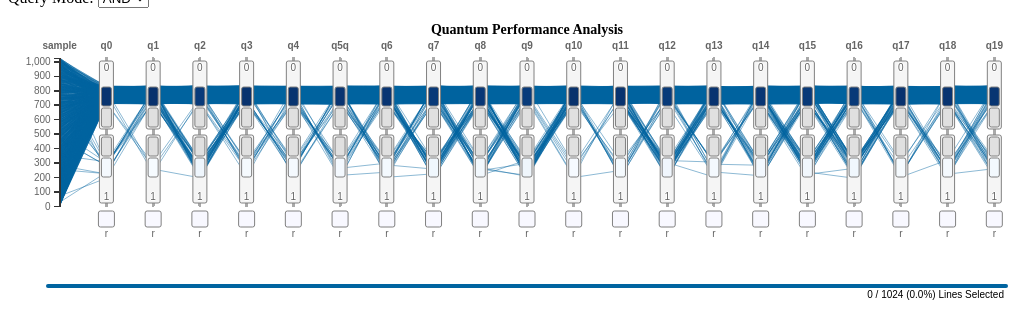
D3 v5 page, settled after 360 driven frames (6 s of simulated time); the page loaded 1 data file(s).


                document.write(new Date().getFullYear());
            

        const margin = {top: 50, right: 10, bottom: 30, left: 40};
        let chartData;
        let chartDimensions;
        let chart;
        let chartTitle = 'Quantum Performance Analysis';

        d3.csv('data/measurements-5d4a2fbc496ed2001142fe20.csv', d3.autoType)
        .then(function (data) {
            loadData(data);
        })
        .catch(function(error) {
            console.log(error);
        })

        const opacityRangeChanged = () => {
            const opacity = document.getElementById('opacityRange').value / 100.;
            if (chart) {
                chart.selectedLineOpacity(opacity);
            }
            console.log(`opacity is ${opacity}`);
        }

        const queryModeChanged = () => {
            const queryMode = document.getElementById('queryModeSelect').value;
            console.log('queryMode is ${queryMode');
            if (chart) {
                chart.queryMode(queryMode);
            }
        }

        const fileChanged = () => {
            const files = document.getElementById('fileInput').files;
            // console.log(files);
            chartData = null;
            chartDimensions = null;

            if (files) {
                for (let i = 0; i < files.length; i++) {
                    let file = files[i];
                    let reader = new FileReader();
                    reader.onload = function (thefile) {
                        data = d3.csvParse(reader.result, d3.autoType);
                        loadData(data);
                    }
                    reader.readAsText(file);
                }
            }
        }

        // const parseFile = (reader) => {
        //     data = d3.csvParse(reader.result, d3.autoType);
        //     // console.log(data);
        //     loadData(data);
        // }

        const loadData = (data) => {
            if (!chartData) {
                chartData = data;
                chartDimensions = [];
                for (index in data.columns) {
                    chartDimensions.push(
                        {
                            name: data.columns[index],
                            type: data.columns[index] === 'sample' ? 'numerical' : 'categorical',
                        }
                    );
                }
            } else {
                chartData = chartData.concat(data);
                // for (index in data.columns) {
                //     let columnExists = chartAxes.find((d) => {
                //         return d.name === data.columns[index];
                //     });
                //     if (!columnExists) {
                //         // remove data from that column from the array
                //         // or add a dummy column to this data with null values
                //     }
                // }
            }

            console.log(chartData);
            console.log(chartDimensions);

            removeChart();
            createChart();
        }

        const removeChart = () => {
            d3.select("#chart").selectAll('*').remove();
        }

        const createChart = () => {
            if (chartData) {
                let chartWidth = document.getElementById("chart").clientWidth;
                let chartHeight = 300;
                document.getElementById('chart').style.height = `${chartHeight}px`;
                let queryMode = document.getElementById("queryModeSelect").value;

                chart = pcpChart()
                    .titleText(chartTitle)
                    .dimensions(chartDimensions)
                    .showSelectedLines(true)
                    .showUnselectedLines(false)
                    .selectedLineOpacity(0.45)
                    .unselectedLineOpacity(0.1)
                    .width(chartWidth)
                    .height(chartHeight)
                    .queryMode(queryMode)
                    .margin(margin);
                d3.select("#chart").call(chart, chartData);
            }
        };
    
// ── lib/qParSetChart.js
var pcpChart = function () {
    let margin = {
        top: 20,
        right: 10,
        bottom: 20,
        left: 10
    };
    let width = 800 - margin.left - margin.right;
    let height = 300 - margin.top - margin.bottom;
    let titleText;
    let selectedLineOpacity = 0.15;
    let unselectedLineOpacity = 0.05;
    let showSelected = true;
    let showUnselected = true;
    let categoryRectangleWidth = 14;

    let chartData;
    let svg;
    let foreground;
    let background;
    let selected;
    let unselected;
    let dimensions;
    let x;
    let y;
    let actives;
    let selectedDimension;

    let probabilityColorScale;

    const jointProbLineHeight = 6;
    const jointProbTextHeight = 10;
    const jointProbTotalHeight = jointProbLineHeight + (3 * jointProbTextHeight);
    const jointProbStrokeColor = "gray"

    let corrRectSize = 16;
    let corrRectPadding = 5;
    let corrRectLabelHeight = 10;
    let corrTotalHeight = corrRectSize + corrRectLabelHeight + (2 * corrRectPadding);

    let corrColorScale;
    const zeroProbabilityColor = "#E0E0E0";

    let hasActiveSelections = false;

    let queryMode = "AND";

    const drag = d3.drag()
        // .on("start", function(d) {
        // })
        .on("drag", function(d) {
            d3.select(this).raise().attr("x", d3.event.x);
        })
        .on("end", function(d) {
            draggingDimName = d3.select(this).attr("id");
            let srcIndex = dimensions.findIndex(function(dim) {
                return dim.name == draggingDimName;
            });
            let dstIndex = Math.round(d3.event.x / x.step());

            d3.select(this).attr("x", 0);
            if (dstIndex != 0) {
                const moveDimension = dimensions[srcIndex];
                dimensions.splice(srcIndex, 1);
                dimensions.splice(srcIndex + dstIndex, 0, moveDimension);

                const dimensionNames = dimensions.map(function(d) { return d.name; });

                x.domain(dimensionNames);
                svg.selectAll(".dimension")
                    .each(function(dim) {
                        console.log(d3.select(this).attr("transform"));
                        d3.select(this)
                            .attr("transform", function(d) {
                                return "translate(" + x(d.name) + ")";
                            });
                    });
                    
                drawLines();
            }
        });

    function chart(selection, data) {
        chartData = data;
        selected = chartData;

        corrColorScale = d3.scaleSequential(d3.interpolateRdBu).domain([-1, 1]);
        probabilityColorScale = d3.scaleSequential(d3.interpolateBlues).domain([0, 1]);

        x = d3.scalePoint().range([0, width]).padding(.25);
        y = {};

        const backgroundCanvas = selection.append('canvas')
            .attr('id', 'background')
            .attr('width', width+1)
            .attr('height', height+1)
            .style('position', 'absolute')
            .style('top', `${margin.top }px`)
            .style('left', `${margin.left}px`)
        background = backgroundCanvas.node().getContext('2d');
        background.strokeStyle = "rgba(80,80,80)";
        background.globalAlpha = unselectedLineOpacity;

        const foregroundCanvas = selection.append('canvas')
            .attr('id', 'foreground')
            .attr('width', width+1)
            .attr('height', height+1)
            .style('position', 'absolute')
            .style('top', `${margin.top}px`)
            .style('left', `${margin.left}px`)
        foreground = foregroundCanvas.node().getContext('2d');
        foreground.strokeStyle = "rgba(0,100,160)";
        foreground.globalAlpha = selectedLineOpacity;
        foreground.antialias = true;

        svg = selection.append('svg')
                .attr('width', width + margin.left + margin.right)
                .attr('height', height + margin.top + margin.bottom)
                .style('position', 'absolute')
            .append('svg:g')
                .attr('transform', 'translate(' + margin.left + ',' + (margin.top) + ')');

        svg.selectAll("rect")
            .data()
        
        svg.append("text")
            .attr("x", width / 2)
            .attr("y", -24)
            .style("text-anchor", "middle")
            .style("font-weight", "bold")
            .style("font-size", "14")
            .text(titleText);
        
        svg.append("text")
            .attr("class", "selection_label")
            .attr("x", width - 2)
            .attr("y", height + 20)
            .style("text-anchor", "end")
            .style("font-size", "12")
            // .style("font-weight", "bold")
            .style("font-family", "sans-serif")
            .style("font-size", 10)
            .text(`0 / ${chartData.length} (0.0%) Lines Selected`);

        svg.append("line")
            .attr("x1", 0)
            .attr("y1", height + 8)
            .attr("x2", width)
            .attr("y2", height + 8)
            .style("stroke", "lightgray")
            .style("stroke-width", "2")
            .style("stroke-linecap", "round");

        svg.append("line")
            .attr("class", "selection_line")
            .attr("x1", 0)
            .attr("y1", height + 8)
            .attr("x2", width)
            .attr("y2", height + 8)
            .style("stroke", "rgba(0,100,160)")
            .style("stroke-width", "4")
            .style("stroke-linecap", "round");

        let dimensionNames = [];
        dimensions.forEach((dimension) => {
            dimensionNames.push(dimension.name);
            if (dimension.type === 'numerical') {
                y[dimension.name] = d3.scaleLinear()
                    .domain(d3.extent(chartData, (d) => { 
                        return d[dimension.name]; 
                    }));
            } else if (dimension.type === 'categorical') {
                const domain = [...new Set(chartData.map(d => d[dimension.name]))].sort(d3.descending);
                y[dimension.name] = d3.scaleBand()
                    .domain(domain);
            }
            // y[dimension.name].range([height - jointProbTotalHeight, corrTotalHeight]);
            y[dimension.name].range([height - corrTotalHeight - jointProbTotalHeight, 0]);
            // y[dimension.name].range([height - (corrRectSize + corrRectPadding + corrRectLabelHeight + corrRectPadding), 0]);
        });
        x.domain(dimensionNames);

        dimensions.forEach((dim) => {
            if (dim.type === 'categorical') {
                dim.bins = [0, 0];
                chartData.forEach((d) => {
                    dim.bins[d[dim.name]]++;
                });
                dim.selectedBins = [0, 0];
                dim.selected = new Set();
                // let histogram = d3.histogram()
                //     .value(d => d[dim.name])
                //     .domain([0, 1])
                //     .thresholds(2);
                // let bins = histogram(chartData);
                // // let bin = d3.bin().value(d => d[dim.name]);
                // // let buckets = bin(chartData);
                // // .value(d => d[dim.name]).domain([0, 1]).thresholds(2);
                // dim.bins = bins;
            }
        })

        // console.log(dimensions);

        chartData.map(function (d) {
            if (showSelected) {
                path(d, foreground);
            }
        });

        calculateDimensionCorrs();
        drawDimensions();
    }

    function drawDimensions() {
        const axis = d3.axisLeft();
        
        // Add a group element for each dimension.
        const g = svg.selectAll(".dimension")
                .data(dimensions)
            .enter().append("g")
                .attr("class", "dimension")
                .attr("transform", function (d) {
                    return "translate(" + x(d.name) + ")";
                });

        // Add an axis and title.
        g.append("g")
            .attr("class", "axis")
            .each(function (d) {
                if (d.type === 'numerical') {
                    d3.select(this).call(axis.scale(y[d.name]));
                } else if (d.type === 'categorical') {
                    d3.select(this).append("line")
                        .attr("x1", 0)
                        .attr("y1", 0)
                        // .attr("y1", y[d.name].range()[1])
                        .attr("x2", 0)
                        .attr("y2", y[d.name].range()[0])
                        .style("stroke", "darkgray")
                        .style("stroke-width", "3")
                        .style("stroke-linecap", "round");
                    d3.select(this).append("rect")
                        .attr("class", "corrRect")
                        .attr("x", - (corrRectSize/2.))
                        .attr("y", y[d.name].range()[0] + corrRectPadding)
                        .attr("width", corrRectSize)
                        .attr("height", corrRectSize)
                        .attr("rx", 2)
                        .attr("ry", 2)
                        .attr("fill", "ghostwhite")
                        .attr("stroke", "gray");
                    d3.select(this).append("text")
                        .attr("class", "corrLabel")
                        .style("text-anchor", "middle")
                        .style("font-size", 10)
                        .style("font-family", "sans-serif")
                        .attr("y", y[d.name].range()[0] + corrRectPadding + corrRectSize + corrRectLabelHeight)
                        .attr("x", 0)
                        .text("r");
                        
                    for (index in d.bins) {
                        const value = index;
                        const rectTop = y[d.name](index) + 3;
                        const rectHeight = y[d.name].bandwidth() - 6;
                        const rectBottom = rectTop + rectHeight;

                        let catRect = d3.select(this).append("rect")
                            .attr("class", "categoryRect")
                            .attr("id", `cat${index}`)
                            .attr("x", -(categoryRectangleWidth / 2.))
                            // .attr("y", y[d.name](index) + 3)
                            .attr("y", rectTop)
                            .attr("width", categoryRectangleWidth)
                            .attr("height", rectHeight)
                            // .attr("height", y[d.name].bandwidth() - 6)
                            .attr("rx", 2)
                            .attr("ry", 2)
                            .attr("fill", "whitesmoke")
                            // .attr("fill", (d) => { return probabilityColorScale(d.bins[index] / chartData.length); })
                            .attr("stroke", "gray")
                            .on("click", function(d) {
                                if (d.selected.has(+value)) {
                                    d.selected.delete(+value);
                                    // d3.select(this).select(`#cat${index}`)
                                    //     .attr("stroke", "gray")
                                    //     .attr("stroke-width", "1");
                                    catRect.attr("stroke", "gray");
                                    catRect.attr("stroke-width", "1");
                                    // d3.select(this).select(".catTitle").text("off");
                                } else {
                                    d.selected.add(+value);
                                    // catRect.attr("fill", "#FFFF99");
                                    // d3.select(this).select(`#cat${index}`)
                                    //     .attr("stroke", "black")
                                    //     .attr("stroke-width", "2");
                                    catRect.attr("stroke", "black");
                                    catRect.attr("stroke-width", "2");
                                    // d3.select(this).select(".catTitle").text("ON");
                                }
                                brush();
                                updateCorrRectangles();
                            });
                            // .append('title')
                            //     .text(`Dimension: ${d.name}\nCategory: ${index}`);
                            //     .attr("class", "catTitle")
                            //     .text(d.bins[index]/chartData.length);
                        
                        let probRectHeight = (rectHeight - 30) / 2;
                        d3.select(this).append("rect")
                            .attr("id", `probRectCat${index}`)
                            .attr("x", -((categoryRectangleWidth / 2)-2))
                            .attr("y", index == 0 ? rectBottom - probRectHeight - 2 : rectTop + 2)
                            .attr("width", categoryRectangleWidth - 4)
                            .attr("height", probRectHeight)
                            .attr("rx", 2)
                            .attr("ry", 2)
                            .attr("stroke", "gray")
                            .attr("fill", (d) => {
                                return getCategoryProbabilityColor(d, index);
                                // if (d.selectedBins[index] == 0) {
                                //     return zeroProbabilityColor;
                                // } else {
                                //     return probabilityColorScale(d.selectedBins[index] / d.bins[index]);
                                    
                                // }
                            })
                            .append('title')
                                .attr('id', `probRectCatTitle${index}`)
                                .text(getCategoryProbabilityTooltip(d, index));
                        
                        d3.select(this).append("rect")
                            // .attr("id", `probRectAll${index}`)
                            .attr("x", -((categoryRectangleWidth / 2)-2))
                            .attr("y", index == 0 ? rectBottom - (2 * probRectHeight) - (2 * 2) : rectTop + probRectHeight + (2 * 2))
                            .attr("width", categoryRectangleWidth - 4)
                            .attr("height", probRectHeight)
                            .attr("rx", 2)
                            .attr("ry", 2)
                            .attr("stroke", "gray")
                            .attr("fill", (d) => {
                                if (d.bins[index] == 0) {
                                    return zeroProbabilityColor;
                                } else {
                                    return probabilityColorScale(d.bins[index] / chartData.length);
                                }
                            })
                            .append('title')
                                .text(getAllProbabilityTooltip(d, index));

                        d3.select(this).append("text")
                            .style("text-anchor", "middle")
                            .style("font-size", 10)
                            .style("font-family", "sans-serif")
                            .attr("y", index == 0 ? (y[d.name](index) + 13) : (rectBottom - 3))
                            // .attr("y", y[d.name](index) + y[d.name].bandwidth()/2.)
                            .attr("x", 0)
                            .text(index)
                            .attr("pointer-events", "none");
                    }
                }
            })
            .append("text")
                .attr("class", "dimensionLabel" )
                .attr("id", function(d) { return d.name; })
                .style("text-anchor", "middle")
                .style("font-weight", "bold")
                .style("font-family", "sans-serif")
                .style("font-size", 10)
                .attr("y", -9)
                .attr("x", 0)
                .text(function (d) {
                    return d.name;
                })
                .call(drag)
                .on('click', function(d) {
                    if (d3.event.defaultPrevented) return;

                    if (d.name === 'sample') { return; }
                    if (selectedDimension === d) {
                        d3.select(this).style("fill", "#646464").style("font-size", 10);
                        // svg.selectAll(`#label_${d.name}`).style("fill", "#646464").style("font-size", 10);
                        selectedDimension = null;
                    } else {
                        if (selectedDimension != null) {
                            d3.select(`#${selectedDimension.name}`).style("fill", "#646464").style("font-size", 10);
                            // d3.select(this).style("fill", "#646464").style("font-size", 10);
                            // svg.selectAll(`#label_${selectedDimension.name}`).style("fill", "#646464").style("font-size", 10);
                        }
                        selectedDimension = d;
                        d3.select(this).style("fill", "black").style("font-size", 12);
                        // svg.selectAll(`#label_${d.name}`).style("fill", "black").style("font-size", 12);
                    }
                    updateCorrRectangles();
                })
                .on("mouseover", function(d) {
                    d3.select(this).style("cursor", "pointer");
                })
                .on("mouseout", function(d) {
                    d3.select(this).style("cursor", "default");
                });

        // Add and store a brush for each axis.
        g.append("g")
            .attr("class", "brush")
            .each(function (d) {
                if (d.type === 'numerical') {
                    d3.select(this).call(y[d.name].brush = d3.brushY()
                        .extent([
                            [-10, 0],
                            [10, y[d.name].range()[0] + 1]
                            // [10, height]
                        ])
                        .on("brush", brush)
                        .on("end", brush)
                    )
                }
            })
            .selectAll("rect")
            .attr("x", -8)
            .attr("width", 16);
    }

    function getAllProbabilityTooltip(dimension, categoryIndex) {
        const prob = (dimension.bins[categoryIndex] / chartData.length).toFixed(4);
        return `Dimension: ${dimension.name}, Category: ${categoryIndex}\n` +
               `Probability: ${prob} (${dimension.bins[categoryIndex]} / ${chartData.length})\n`;
    }

    function getCategoryProbabilityTooltip (dimension, categoryIndex) {
        const prob = (dimension.selectedBins[categoryIndex] / dimension.bins[categoryIndex]).toFixed(4);
        return `Dimension: ${dimension.name}, Category: ${categoryIndex}\n` +
               `Probability: ${prob} (${dimension.selectedBins[categoryIndex]} / ${dimension.bins[categoryIndex]})\n`;
    }

    // Handles a brush event, toggling the display of foreground lines.
    function brush() {
        actives = [];
        svg.selectAll(".brush")
            .filter(function (dim) {
                y[dim.name].brushSelectionValue = d3.brushSelection(this);
                return d3.brushSelection(this);
            })
            .each(function (d) {
                // Get extents of brush along each active selection axis (the Y axes)
                let brushExtent = d3.brushSelection(this);
                
                if (d.type === 'categorical') {
                    let selected = y[d.name].domain().filter(function (value) {
                        let pos = y[d.name](value) + y[d.name].bandwidth() / 2;
                        return pos > brushExtent[0] && pos < brushExtent[1];
                        // return brushExtent[0] <= y[d](value) && brushExtent[1] >= y[d](value);
                    });
                    actives.push({
                        dimension: d,
                        extent: selected,
                    });
                } else {
                    actives.push({
                        dimension: d,
                        extent: d3.brushSelection(this).map(y[d.name].invert)
                    });
                }
            });
        
        dimensions.forEach((dim) => {
            if (dim.type === 'categorical') {
                if (dim.selected.size > 0) {
                    actives.push({
                        dimension: dim,
                        extent: [...dim.selected],
                    })
                }
            }
        });
        // console.log(actives);
        hasActiveSelections = actives.length > 0;
        selectLines(actives);
        drawLines();
        updateSelectionGraphics();
    }

    function path(d, ctx) {
        ctx.beginPath();
        dimensions.map(function (dim, i) {
            if (i == 0) {
                if (dim.type === 'categorical') {
                    let randomY = Math.random() * (y[dim.name].bandwidth()/4) - (y[dim.name].bandwidth() / 8);
                    ctx.moveTo(x(dim.name), y[dim.name](d[dim.name]) + (y[dim.name].bandwidth()/2) + randomY);
                } else {
                    ctx.moveTo(x(dim.name), y[dim.name](d[dim.name]));
                }
            } else {
                if (dim.type === 'categorical') {
                    let randomY = Math.random() * (y[dim.name].bandwidth()/4) - (y[dim.name].bandwidth() / 8);
                    ctx.lineTo(x(dim.name), y[dim.name](d[dim.name]) + (y[dim.name].bandwidth()/2) + randomY);
                } else {
                    ctx.lineTo(x(dim.name), y[dim.name](d[dim.name]));
                }
            }
        });
        ctx.stroke();
    };

    function updateCorrRectangles() {
        svg.selectAll(".dimension")
            .each(function(dim) {
                if (selectedDimension && dim.corrMap) {
                    if (dim === selectedDimension) {
                        d3.select(this).select(".corrRect")
                            .attr("opacity", 0);
                        d3.select(this).select(".corrLabel")
                            .attr("opacity", 0);
                    } else {
                        const c = dim.corrMap.get(selectedDimension.name);
                        d3.select(this).select(".corrRect")
                            .attr("fill", corrColorScale(c))
                            .attr("opacity", 1);
                        d3.select(this).select(".corrLabel")
                            .text(c.toFixed(2))
                            .attr("opacity", 1);
                    }
                } else {
                    d3.select(this).select(".corrRect")
                        .attr("opacity", 0);
                    d3.select(this).select(".corrLabel")
                        // .text("r")
                        .attr("opacity", 0);
                }
            });
    }

    function getCategoryProbabilityColor(dim, index) {
        if (!hasActiveSelections || dim.selectedBins[index] == 0) {
            return zeroProbabilityColor;
        }
        return probabilityColorScale(dim.selectedBins[index] / dim.bins[index]);
    }

    function updateSelectionGraphics() {
        let leftActiveDim;
        let rightActiveDim;
        svg.selectAll(".jointProbLine").remove();
        svg.selectAll(".dimension")
            .each(function(dim) {
                if (dim.type === 'categorical') {
                    for (index in dim.selectedBins) {
                        d3.select(this).select(`#probRectCat${index}`)
                            .attr("fill", getCategoryProbabilityColor(dim, index));
                        
                        d3.select(this).select(`#probRectCatTitle${index}`)
                            .text(getCategoryProbabilityTooltip(dim, index));
                            // .attr("fill", probabilityColorScale(dim.selectedBins[index] / dim.bins[index]));
                        // if (index == 1) {
                        //     console.log(dim.selectedBins[index] + "  " + dim.bins[index]);
                        // }
                        // if (hasActiveSelections) {
                        //     d3.select(this).select(`#cat${index}`)
                        //         .attr("fill", probabilityColorScale(dim.selectedBins[index] / dim.bins[index]));
                        // } else {
                        //     d3.select(this).select(`#cat${index}`)
                        //         .attr("fill", probabilityColorScale(dim.bins[index] / chartData.length));
                        // }

                        let isActive = false;
                        d3.select(this).selectAll(".jointProbLine").remove();
                        if (actives && actives.length > 0) {
                            // console.log(actives);
                            for (let i = 0; i < actives.length; i++) {
                                if (actives[i].dimension.name === dim.name) {
                                    console.log("drawing line " + dim.name);
                                    d3.select(this).append("line")
                                        .attr("class", "jointProbLine")
                                        .attr("x1", 0)
                                        .attr("y1", y[dim.name].range()[0])
                                        // y[dim.name].domain()[0])
                                        .attr("x2", 0)
                                        .attr("y2", y[dim.name].range()[0] + corrTotalHeight)
                                        // .attr("y2", y[dim.name].range()[0] + 20)
                                        // .attr("y2", y[dim.name].domain()[0] + 20)
                                        .attr("stroke", jointProbStrokeColor)
                                        .lower();
                                    if (leftActiveDim) {
                                        leftActiveDim = x(dim.name) < x(leftActiveDim.name) ? dim : leftActiveDim;
                                    } else {
                                        leftActiveDim = dim;
                                    }
                                    if (rightActiveDim) {
                                        rightActiveDim = x(dim.name) > x(rightActiveDim.name) ? dim : rightActiveDim;
                                    } else {
                                        rightActiveDim = dim;
                                    }
                                    
                                }
                            }
                        }
                    }
                    
                    
                }
            });
        
        // console.log(`leftJointProbX: ${leftJointProbX}  rightJointProbX: ${rightJointProbX}`);
        if (leftActiveDim && rightActiveDim) {
            const leftX = x(leftActiveDim.name);
            const rightX = x(rightActiveDim.name);
            const centerX = (leftX + rightX) / 2.;
            
            // .attr("fill", (d) => {
            //     if (d.bins[index] == 0) {
            //         return zeroProbabilityColor;
            //     } else {
            //         return probabilityColorScale(d.bins[index] / chartData.length);
            //     }
            // })
            // calculate expected joint probability
            let expectedProb;
            for (index in actives) {
                let prob = actives[index].dimension.bins[1] / chartData.length;
                if (expectedProb) {
                    expectedProb = expectedProb * prob;
                } else {
                    expectedProb = prob;
                }
            }

            // calculate the observed joint probability
            // let observedProb = 0;
            // for (index in actives) {
            //     observedProb = observedProb + actives[index].dimension.bins[1];
            // }
            let observedProb = selected.length / chartData.length;

            // calculate the difference between expected and observed probabilities
            let diffProb = observedProb - expectedProb;

            let leadLineBottom = y[leftActiveDim.name].range()[0] + corrTotalHeight;
            svg.append("line")
                .attr("class", "jointProbLine")
                .attr("x1", x(leftActiveDim.name))
                .attr("y1", leadLineBottom)
                // .attr("y1", y[leftActiveDim.name].range()[0] + 20)
                .attr("x2", x(rightActiveDim.name))
                .attr("y2", leadLineBottom)
                // .attr("y2", y[rightActiveDim.name].range()[0] + 20)
                .attr("stroke", jointProbStrokeColor);
            svg.append("line")
                .attr("class", "jointProbLine")
                .attr("x1", centerX)
                .attr("y1", leadLineBottom)
                // .attr("y1", y[leftActiveDim.name].range()[0] + 20)
                .attr("x2", centerX)
                .attr("y2", leadLineBottom + jointProbLineHeight)
                // .attr("y2", y[leftActiveDim.name].range()[0] + 30)
                .attr("stroke", jointProbStrokeColor);
            svg.append("text")
                .attr("class", "jointProbLine")
                // .attr("y", y[leftActiveDim.name].range()[0] + 40)
                .attr("y", leadLineBottom + jointProbLineHeight + jointProbTextHeight)
                .attr("x", centerX)
                .style("text-anchor", "middle")
                .style("font-family", "sans-serif")
                .style("font-size", 10)
                .text(`Expected Prob: ${expectedProb.toFixed(4)}`);
            svg.append("text")
                .attr("class", "jointProbLine")
                // .attr("y", y[leftActiveDim.name].range()[0] + 50)
                .attr("y", leadLineBottom + jointProbLineHeight + (2 * jointProbTextHeight))
                .attr("x", centerX)
                .style("text-anchor", "middle")
                .style("font-family", "sans-serif")
                .style("font-size", 10)
                .text(`Observed Prob: ${observedProb.toFixed(4)}`);
            svg.append("text")
                .attr("class", "jointProbLine")
                .attr("y", leadLineBottom + jointProbLineHeight + (3 * jointProbTextHeight))
                // .attr("y", y[leftActiveDim.name].range()[0] + 60)
                .attr("x", centerX)
                .style("text-anchor", "middle")
                .style("font-family", "sans-serif")
                .style("font-size", 10)
                .text(`Difference: ${diffProb.toFixed(4)}`);

        }
    }

    function selectLines(actives) {
        if (actives.length > 0) {
            selected = [];
            unselected = [];
            
            chartData.map(function (d) {
                if (queryMode === "AND") {
                    return actives.every(function (p, i) {
                        if (p.dimension.type === 'categorical') {
                            return p.extent.indexOf(d[p.dimension.name]) >= 0;
                        } else {
                            return d[p.dimension.name] <= p.extent[0] && d[p.dimension.name] >= p.extent[1];
                        }
                    }) ? selected.push(d) : unselected.push(d);
                } else if (queryMode === "OR") {
                    let lineSelected = false;
                    for (index in actives) {
                        if (actives[index].dimension.type === 'categorical') {
                            if (actives[index].extent.indexOf(d[actives[index].dimension.name]) >= 0) {
                                lineSelected = true;
                                break;
                            }
                        } else {
                            if (d[actives[index].dimension.name] <= actives[index].extent[0] && d[actives[index].dimension.name] >= actives[index].extent[1]) {
                                lineSelected = true;
                                break;
                            }
                        }
                    }
                    return lineSelected ? selected.push(d) : unselected.push(d);
                }
            });
        } else {
            selected = chartData;
            unselected = [];
        }
        // chartData.map(function (d) {
        //     return actives.every(function (p, i) {
        //         if (p.dimension.type === 'categorical') {
        //             return p.extent.indexOf(d[p.dimension.name]) >= 0;
        //         } else {
        //             return d[p.dimension.name] <= p.extent[0] && d[p.dimension.name] >= p.extent[1];
        //         }
        //     }) ? selected.push(d) : unselected.push(d);
        // });

        dimensions.forEach((dim) => {
            dim.selectedBins = [0, 0];
            selected.forEach((d) => {
                dim.selectedBins[d[dim.name]]++;
            })
        });
        calculateDimensionCorrs();
    }

    function drawLines() {
        drawBackgroundLines();
        drawForegroundLines();

        const percentSelected = ((selected.length / chartData.length) * 100.).toFixed(1);
        d3.select(".selection_label")
            .text(`${selected.length} / ${chartData.length} (${percentSelected}%) Lines Selected`);
        let selectionLineWidth = width * (selected.length / chartData.length);
        d3.select(".selection_line")
            .transition().duration(200).delay(100)
            .attr("x2", selectionLineWidth);
    }

    function drawForegroundLines() {
        foreground.clearRect(0, 0, width + 1, height + 1);
        if (showSelected) {
            selected.map(function (d) {
                path(d, foreground);
            });
        }
    }

    function drawBackgroundLines() {
        background.clearRect(0, 0, width + 1, height + 1);
        if (showUnselected) {
            unselected.map(function (d) {
                path(d, background);
            });
        }
    }

    function calculateDimensionCorrs() {
        const data = (selected && selected.length > 0) ? selected : chartData;
        dimensions.forEach((dim1) => {
            if (dim1.type ==='categorical') {
                dim1.corrMap = new Map();
                d1 = data.map(d => d[dim1.name]);
                // console.log(d1);
                dimensions.forEach((dim2) => {
                    if (dim2.type === 'categorical') {
                        d2 = data.map(d => d[dim2.name]);
                        c = corr(d1, d2);
                        // console.log(`${dim1.name}:${dim2.name} = ${c}`);
                        dim1.corrMap.set(dim2.name, c);
                    }
                })
            }
        })
    }

    function corr(d1, d2) {
        let { min, pow, sqrt } = Math;
        let add = (a,b) => a + b;
        let n = min(d1.length, d2.length);
        if (n === 0) {
            return 0;
        }
        [d1, d2] = [d1.slice(0,n), d2.slice(0,n)];
        let [sum1, sum2] = [d1, d2].map(l => l.reduce(add));
        let [pow1, pow2] = [d1, d2].map(l => l.reduce((a,b) => a + pow(b, 2), 0));
        let mulSum = d1.map((n, i) => n * d2[i]).reduce(add);
        let dense = sqrt((pow1 - pow(sum1, 2) / n) * (pow2 - pow(sum2, 2) / n));
        if (dense === 0) {
            return 0
        }
        return (mulSum - (sum1 * sum2 / n)) / dense;
    }

    chart.dimensions = function (value) {
        if (!arguments.length) {
            return dimensions;
        }
        dimensions = value;
        return chart;
    }

    chart.width = function (value) {
        if (!arguments.length) {
            return width;
        }
        width = value - margin.left - margin.right;
        return chart;
    }

    chart.height = function (value) {
        if (!arguments.length) {
            return height;
        }
        height = value - margin.top - margin.bottom;
        return chart;
    }

    chart.titleText = function (value) {
        if (!arguments.length) {
            return titleText;
        }
        titleText = value;
        return chart;
    }

    chart.showSelectedLines = function (value) {
        if (!arguments.length) {
            return showSelected;
        }
        showSelected = value;
        if (foreground) {
            drawLines();
        }
        return chart;
    }

    chart.showUnselectedLines = function (value) {
        if (!arguments.length) {
            return showUnselected;
        }
        showUnselected = value;
        if (background) {
            drawLines();
        }
        return chart;
    }

    chart.selectedLineOpacity = function (value) {
        if (!arguments.length) {
            return selectedLineOpacity;
        }
        selectedLineOpacity = value;
        if (foreground) {
            foreground.globalAlpha = selectedLineOpacity;
            drawForegroundLines();
        }
        return chart;
    }

    chart.queryMode = function (value) {
        if (!arguments.length) {
            return queryMode;
        }
        queryMode = value;
        return chart;
    }

    chart.unselectedLineOpacity = function (value) {
        if (!arguments.length) {
            return unselectedLineOpacity;
        }
        unselectedLineOpacity = value;
        if (background) {
            background.globalAlpha = unselectedLineOpacity;
            drawBackgroundLines();
        }
        return chart;
    }

    chart.margin = function (value) {
        if (!arguments.length) {
          return margin;
        }
        oldChartWidth = width + margin.left + margin.right
        oldChartHeight = height + margin.top + margin.bottom
        margin = value;
        width = oldChartWidth - margin.left - margin.right
        height = oldChartHeight - margin.top - margin.bottom
        // resizeChart();
        return chart;
    }

    return chart;
}

### data: data/measurements-5d4a2fbc496ed2001142fe20.csv
sample, q0, q1, q2, q3, q4, q5q, q6, q7, q8, q9, q10, q11, q12, q13, q14, q15, q16, q17, q18, q19
0000, 0, 0, 0, 0, 0, 0, 0, 1, 0, 0, 0, 0, 0, 0, 0, 0, 0, 0, 0, 0
0001, 0, 0, 0, 0, 0, 0, 0, 0, 0, 1, 0, 0, 0, 0, 0, 0, 0, 0, 0, 0
0002, 0, 0, 0, 0, 0, 0, 0, 0, 0, 0, 0, 0, 0, 0, 0, 0, 0, 0, 0, 0
0003, 0, 0, 0, 0, 0, 0, 0, 0, 0, 0, 0, 0, 0, 0, 0, 0, 0, 0, 0, 0
0004, 0, 0, 0, 0, 0, 0, 0, 0, 0, 0, 0, 0, 0, 0, 0, 0, 0, 0, 0, 0
0005, 0, 0, 0, 0, 0, 0, 0, 0, 0, 0, 0, 0, 0, 0, 0, 0, 0, 0, 0, 0
0006, 0, 0, 0, 0, 0, 0, 0, 0, 0, 0, 0, 0, 0, 0, 0, 0, 0, 0, 0, 0
0007, 0, 0, 0, 0, 0, 0, 0, 0, 0, 0, 0, 0, 0, 0, 0, 0, 0, 0, 0, 0
0008, 0, 0, 0, 0, 0, 0, 0, 0, 0, 0, 0, 0, 0, 0, 0, 0, 0, 0, 0, 0
0009, 0, 0, 0, 1, 0, 0, 0, 0, 0, 0, 0, 0, 0, 0, 0, 0, 0, 0, 0, 0
0010, 0, 0, 0, 0, 0, 0, 0, 0, 0, 0, 0, 0, 0, 0, 0, 0, 1, 0, 0, 0
0011, 0, 0, 0, 0, 0, 0, 0, 0, 0, 0, 0, 0, 0, 0, 0, 0, 0, 0, 0, 0
0012, 0, 0, 0, 0, 0, 0, 0, 0, 0, 0, 0, 0, 0, 1, 0, 1, 0, 0, 0, 0
0013, 0, 0, 0, 0, 0, 0, 0, 0, 0, 0, 0, 0, 0, 0, 0, 0, 0, 0, 0, 0
0014, 0, 0, 0, 0, 0, 0, 0, 0, 0, 0, 0, 0, 0, 0, 0, 0, 0, 0, 0, 0
0015, 0, 0, 0, 0, 0, 0, 0, 0, 0, 0, 0, 0, 0, 0, 0, 0, 0, 0, 0, 0
0016, 0, 0, 0, 0, 0, 0, 0, 0, 0, 0, 0, 0, 0, 0, 0, 0, 0, 0, 0, 0
0017, 0, 0, 0, 0, 0, 0, 0, 0, 0, 0, 0, 0, 0, 0, 0, 0, 0, 0, 0, 0
0018, 0, 0, 0, 0, 0, 0, 0, 0, 0, 0, 0, 0, 0, 0, 0, 0, 0, 0, 0, 0
0019, 0, 0, 0, 0, 0, 0, 0, 0, 0, 0, 0, 0, 1, 0, 0, 0, 0, 0, 0, 0
0020, 0, 0, 0, 0, 0, 0, 0, 0, 0, 0, 0, 0, 0, 0, 0, 0, 0, 0, 0, 0
0021, 0, 0, 0, 0, 0, 0, 0, 0, 0, 0, 0, 0, 0, 0, 0, 0, 0, 0, 0, 0
0022, 0, 0, 0, 0, 0, 0, 0, 0, 0, 0, 0, 0, 0, 0, 0, 0, 0, 0, 0, 0
0023, 0, 0, 0, 0, 0, 0, 0, 0, 0, 0, 0, 0, 0, 0, 0, 0, 0, 0, 0, 0
0024, 0, 0, 0, 0, 0, 0, 0, 0, 0, 0, 0, 0, 0, 0, 0, 0, 0, 0, 0, 0
0025, 0, 0, 0, 0, 0, 0, 0, 0, 0, 0, 0, 0, 0, 0, 0, 0, 0, 0, 0, 0
0026, 1, 0, 0, 0, 0, 0, 0, 0, 0, 0, 0, 0, 0, 0, 0, 0, 0, 0, 0, 1
0027, 0, 0, 0, 0, 0, 0, 0, 0, 0, 0, 0, 0, 0, 0, 0, 0, 0, 0, 0, 0
0028, 0, 0, 0, 0, 0, 0, 0, 0, 0, 0, 0, 0, 0, 0, 0, 0, 0, 0, 0, 0
0029, 0, 0, 0, 0, 0, 0, 0, 0, 0, 0, 0, 0, 0, 0, 0, 0, 0, 0, 0, 0
0030, 0, 0, 0, 0, 0, 0, 0, 0, 0, 0, 0, 0, 0, 0, 0, 0, 0, 0, 0, 0
0031, 0, 0, 0, 0, 0, 0, 0, 0, 0, 0, 0, 0, 0, 0, 0, 0, 0, 0, 0, 0
0032, 0, 0, 0, 0, 0, 0, 0, 1, 0, 0, 0, 0, 0, 0, 0, 0, 0, 0, 0, 0
0033, 0, 0, 0, 0, 0, 0, 0, 0, 0, 0, 0, 0, 0, 0, 0, 0, 0, 0, 0, 0
0034, 0, 0, 0, 0, 0, 0, 0, 0, 0, 0, 0, 0, 0, 0, 0, 1, 0, 0, 0, 0
0035, 0, 0, 0, 0, 0, 0, 0, 0, 0, 0, 0, 0, 0, 0, 0, 0, 0, 0, 0, 0
0036, 0, 0, 0, 0, 0, 0, 0, 0, 0, 0, 0, 0, 0, 0, 0, 0, 0, 0, 0, 0
0037, 0, 0, 0, 0, 0, 0, 0, 0, 0, 0, 0, 0, 0, 0, 0, 0, 0, 0, 0, 0
0038, 0, 0, 0, 0, 0, 0, 0, 0, 0, 0, 0, 0, 0, 0, 0, 0, 0, 0, 0, 0
0039, 0, 0, 1, 0, 0, 0, 0, 0, 0, 0, 0, 0, 0, 0, 0, 0, 0, 0, 0, 0
0040, 0, 0, 0, 0, 0, 0, 0, 0, 0, 0, 0, 0, 0, 0, 0, 0, 0, 0, 0, 0
0041, 0, 0, 0, 0, 0, 0, 0, 0, 0, 0, 0, 0, 0, 0, 0, 0, 0, 0, 0, 0
0042, 0, 0, 0, 0, 0, 0, 0, 0, 0, 0, 0, 0, 0, 0, 0, 1, 0, 0, 0, 0
0043, 0, 0, 0, 0, 0, 0, 0, 0, 0, 0, 0, 0, 0, 0, 0, 0, 0, 0, 0, 0
0044, 0, 0, 0, 0, 0, 0, 0, 0, 0, 0, 0, 0, 0, 0, 0, 0, 0, 0, 0, 0
0045, 0, 0, 0, 0, 0, 0, 0, 0, 0, 0, 0, 0, 0, 0, 0, 0, 0, 0, 0, 0
0046, 0, 0, 0, 0, 0, 0, 0, 0, 0, 0, 0, 0, 0, 0, 0, 0, 0, 0, 0, 0
0047, 0, 0, 0, 0, 0, 0, 0, 0, 0, 0, 0, 0, 0, 0, 1, 0, 0, 0, 0, 0
0048, 0, 0, 1, 0, 0, 0, 0, 0, 0, 0, 0, 0, 0, 0, 0, 0, 0, 0, 0, 0
0049, 0, 0, 1, 0, 0, 0, 0, 1, 0, 0, 0, 0, 0, 0, 0, 0, 0, 0, 0, 0
0050, 0, 0, 0, 0, 0, 0, 0, 0, 0, 0, 0, 0, 0, 0, 0, 0, 1, 0, 0, 0
0051, 0, 0, 1, 0, 0, 1, 1, 0, 0, 0, 0, 0, 1, 0, 0, 0, 0, 0, 0, 0
0052, 0, 0, 0, 0, 0, 0, 0, 0, 0, 0, 0, 0, 0, 0, 0, 0, 0, 0, 0, 0
0053, 0, 0, 0, 0, 0, 0, 0, 0, 0, 0, 0, 0, 0, 0, 0, 0, 0, 0, 1, 0
0054, 0, 0, 0, 0, 0, 0, 0, 0, 0, 0, 0, 0, 0, 0, 0, 0, 0, 0, 0, 0
0055, 0, 0, 0, 0, 0, 0, 0, 0, 0, 0, 0, 0, 0, 0, 0, 0, 0, 0, 0, 0
0056, 0, 0, 0, 0, 0, 0, 0, 0, 1, 0, 0, 0, 0, 0, 0, 0, 1, 0, 0, 0
0057, 0, 0, 0, 0, 0, 0, 0, 0, 0, 0, 0, 0, 0, 0, 0, 0, 0, 0, 0, 0
0058, 0, 0, 0, 0, 0, 0, 0, 0, 0, 0, 0, 0, 0, 0, 0, 0, 0, 0, 0, 0
0059, 0, 0, 0, 0, 0, 0, 0, 0, 0, 0, 0, 0, 0, 0, 0, 0, 0, 0, 0, 0
... 964 more rows